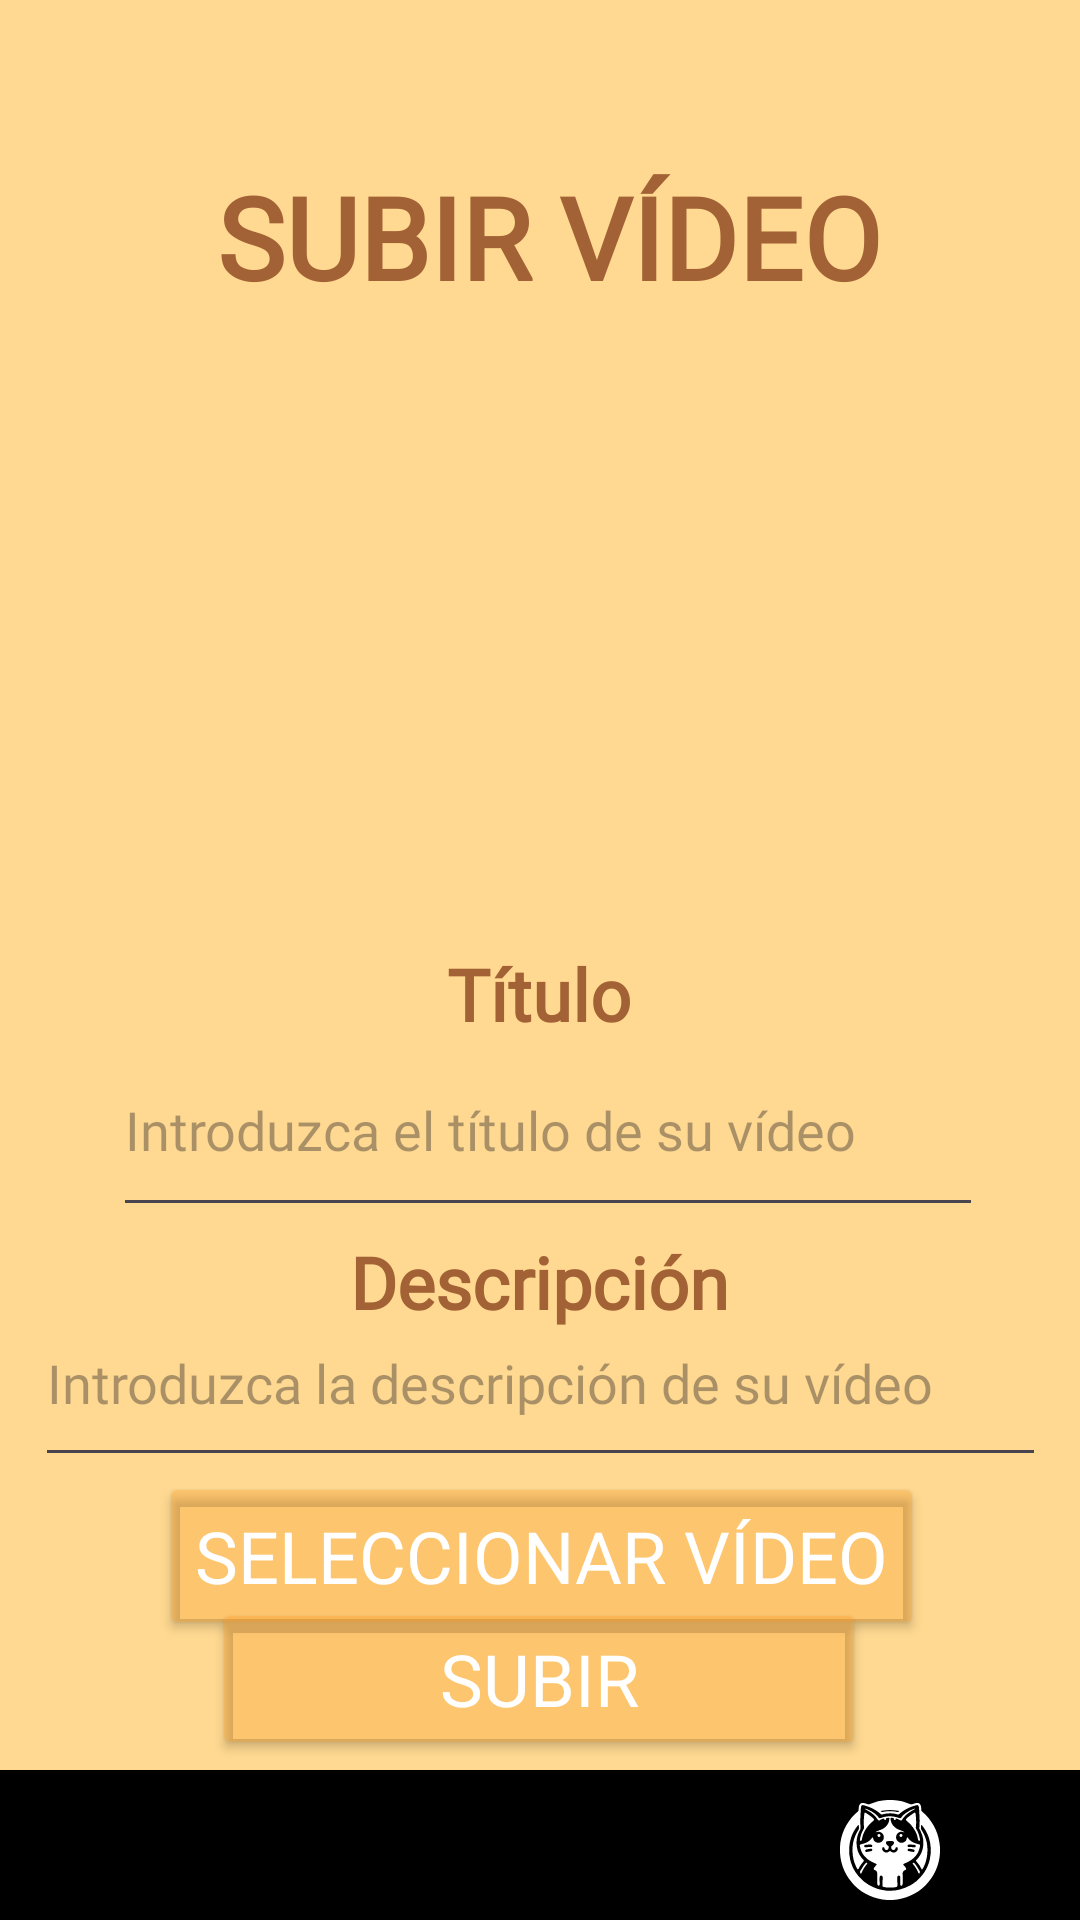

Here is an Android app screen rendered from its layout file. Give the layout XML and the strings, colors and styles it references.
<!-- AndroidManifest.xml: application theme Theme.MeowiesProject -->
<!-- res/layout/activity_upload_file.xml -->
<?xml version="1.0" encoding="utf-8"?>
<androidx.constraintlayout.widget.ConstraintLayout xmlns:android="http://schemas.android.com/apk/res/android"
    xmlns:app="http://schemas.android.com/apk/res-auto"
    xmlns:tools="http://schemas.android.com/tools"
    android:layout_width="match_parent"
    android:layout_height="match_parent"
    android:background="#ffd991"
    tools:context=".UploadFileActivity">

    <ImageView
        android:id="@+id/gato_logo"
        android:layout_width="105dp"
        android:layout_height="91dp"
        android:layout_gravity="center"
        android:layout_marginBottom="779dp"
        android:src="@drawable/logo_gato"
        app:layout_constraintBottom_toBottomOf="parent"
        app:layout_constraintEnd_toEndOf="parent"
        app:layout_constraintHorizontal_bias="0.816"
        app:layout_constraintStart_toStartOf="parent"
        app:layout_constraintTop_toBottomOf="@+id/progreso"
        app:layout_constraintVertical_bias="0.02" />

    <TextView
        android:id="@+id/tituloVideo"
        android:layout_width="335dp"
        android:layout_height="67dp"
        android:layout_gravity="center"
        android:fontFamily="@font/lato_regular"
        android:text="@string/subirArchivo"
        android:textAlignment="center"
        android:textColor="#A26235"
        android:textSize="38sp"
        android:textStyle="bold"
        app:layout_constraintBottom_toBottomOf="parent"
        app:layout_constraintEnd_toEndOf="parent"
        app:layout_constraintHorizontal_bias="0.631"
        app:layout_constraintStart_toStartOf="parent"
        app:layout_constraintTop_toTopOf="parent"
        app:layout_constraintVertical_bias="0.093" />

    <ImageView
        android:id="@+id/previewVideo"
        android:layout_width="252dp"
        android:layout_height="253dp"
        android:layout_centerHorizontal="true"
        app:layout_constraintBottom_toBottomOf="parent"
        app:layout_constraintEnd_toEndOf="parent"
        app:layout_constraintHorizontal_bias="0.496"
        app:layout_constraintStart_toStartOf="parent"
        app:layout_constraintTop_toTopOf="parent"
        app:layout_constraintVertical_bias="0.261" />

    <TextView
        android:id="@+id/nombreVideo"
        android:layout_width="154dp"
        android:layout_height="41dp"
        android:layout_gravity="center"
        android:fontFamily="@font/lato_regular"
        android:text="@string/tituloVideo"
        android:textAlignment="center"
        android:textColor="#A26235"
        android:textSize="24sp"
        android:textStyle="bold"
        app:layout_constraintBottom_toBottomOf="parent"
        app:layout_constraintEnd_toEndOf="parent"
        app:layout_constraintHorizontal_bias="0.498"
        app:layout_constraintStart_toStartOf="parent"
        app:layout_constraintTop_toTopOf="parent"
        app:layout_constraintVertical_bias="0.526" />

    <TextView
        android:id="@+id/descripcionVideo"
        android:layout_width="154dp"
        android:layout_height="41dp"
        android:layout_gravity="center"
        android:fontFamily="@font/lato_regular"
        android:text="@string/descripcionVideo"
        android:textAlignment="center"
        android:textColor="#A26235"
        android:textSize="24sp"
        android:textStyle="bold"
        app:layout_constraintBottom_toBottomOf="parent"
        app:layout_constraintEnd_toEndOf="parent"
        app:layout_constraintHorizontal_bias="0.498"
        app:layout_constraintStart_toStartOf="parent"
        app:layout_constraintTop_toTopOf="parent"
        app:layout_constraintVertical_bias="0.686" />

    <Button
        android:id="@+id/seleccionarVideoBoton"
        android:layout_width="255dp"
        android:layout_height="56dp"
        android:backgroundTint="#4AF69319"
        android:fontFamily="@font/lato_regular"
        android:padding="10dp"
        android:text="@string/seleccionarBoton"
        android:textAlignment="center"
        android:textColor="#FFFFFF"
        android:textSize="24sp"
        app:layout_constraintBottom_toBottomOf="parent"
        app:layout_constraintEnd_toEndOf="parent"
        app:layout_constraintHorizontal_bias="0.506"
        app:layout_constraintStart_toStartOf="parent"
        app:layout_constraintTop_toTopOf="parent"
        app:layout_constraintVertical_bias="0.84" />

    <Button
        android:id="@+id/subirButton"
        android:layout_width="218dp"
        android:layout_height="54dp"
        android:backgroundTint="#4AF69319"
        android:fontFamily="@font/lato_regular"
        android:padding="10dp"
        android:text="@string/botonSubir"
        android:textAlignment="center"
        android:textColor="#FFFFFF"
        android:textSize="24sp"
        app:layout_constraintBottom_toBottomOf="parent"
        app:layout_constraintEnd_toEndOf="parent"
        app:layout_constraintHorizontal_bias="0.497"
        app:layout_constraintStart_toStartOf="parent"
        app:layout_constraintTop_toTopOf="parent"
        app:layout_constraintVertical_bias="0.909" />

    <com.google.android.material.progressindicator.LinearProgressIndicator
        android:id="@+id/progreso"
        android:layout_width="0dp"
        android:layout_height="wrap_content"
        android:visibility="invisible"
        app:layout_constraintBottom_toBottomOf="parent"
        app:layout_constraintEnd_toEndOf="parent"
        app:layout_constraintHorizontal_bias="1.0"
        app:layout_constraintStart_toStartOf="parent"
        app:layout_constraintTop_toTopOf="parent"
        app:layout_constraintVertical_bias="0.0" />

    <EditText
        android:id="@+id/tituloEditText"
        android:layout_width="290dp"
        android:layout_height="68dp"
        android:ems="10"
        android:fontFamily="@font/lato_regular"
        android:hint="@string/tituloHint"
        android:inputType="text"
        app:layout_constraintBottom_toBottomOf="parent"
        app:layout_constraintEnd_toEndOf="parent"
        app:layout_constraintHorizontal_bias="0.537"
        app:layout_constraintStart_toStartOf="parent"
        app:layout_constraintTop_toTopOf="parent"
        app:layout_constraintVertical_bias="0.596" />

    <EditText
        android:id="@+id/descripcionEditText"
        android:layout_width="337dp"
        android:layout_height="66dp"
        android:ems="10"
        android:fontFamily="@font/lato_regular"
        android:hint="@string/descripcionHint"
        android:inputType="text"
        app:layout_constraintBottom_toBottomOf="parent"
        app:layout_constraintEnd_toEndOf="parent"
        app:layout_constraintStart_toStartOf="parent"
        app:layout_constraintTop_toTopOf="parent"
        app:layout_constraintVertical_bias="0.743" />

    <LinearLayout
        android:id="@+id/linearLayout4"
        android:layout_width="0dp"
        android:layout_height="50dp"
        android:background="#000000"
        android:orientation="horizontal"
        app:layout_constraintBottom_toBottomOf="parent"
        app:layout_constraintEnd_toEndOf="parent"
        app:layout_constraintHorizontal_bias="0.0"
        app:layout_constraintStart_toStartOf="parent"
        app:layout_constraintTop_toTopOf="parent"
        app:layout_constraintVertical_bias="1.0">

        <include
            layout="@layout/barra_navegacion"
            android:layout_width="match_parent"
            android:layout_height="match_parent"
            android:layout_alignParentBottom="true" />
    </LinearLayout>
</androidx.constraintlayout.widget.ConstraintLayout>
<!-- res/layout/barra_navegacion.xml (included above) -->
<?xml version="1.0" encoding="utf-8"?>
<androidx.constraintlayout.widget.ConstraintLayout xmlns:android="http://schemas.android.com/apk/res/android"
    xmlns:app="http://schemas.android.com/apk/res-auto"
    xmlns:tools="http://schemas.android.com/tools"
    android:layout_width="match_parent"
    android:layout_height="match_parent">


    <LinearLayout
        android:layout_width="0dp"
        android:layout_height="47dp"
        android:background="#000000"
        android:orientation="horizontal"
        app:layout_constraintBottom_toBottomOf="parent"
        app:layout_constraintEnd_toEndOf="parent"
        app:layout_constraintHorizontal_bias="1.0"
        app:layout_constraintStart_toStartOf="parent"
        app:layout_constraintTop_toTopOf="parent"
        app:layout_constraintVertical_bias="1.0">

        <ImageView
            android:id="@+id/casaBarraNav"
            android:layout_width="wrap_content"
            android:layout_height="47dp"
            android:layout_weight="1"
            app:srcCompat="@drawable/casa_logo" />

        <ImageView
            android:id="@+id/camaraBarraNav"
            android:layout_width="wrap_content"
            android:layout_height="46dp"
            android:layout_weight="1"
            app:srcCompat="@drawable/camara_logo" />

        <ImageView
            android:id="@+id/perfilBarraNav"
            android:layout_width="10dp"
            android:layout_height="46dp"
            android:layout_weight="1"
            app:srcCompat="@drawable/perfil_usuario" />

    </LinearLayout>


</androidx.constraintlayout.widget.ConstraintLayout>
<!-- resources referenced by this layout -->
<resources>
  <!-- drawable logo_gato: png bitmap (drawable, 247700 bytes) -->
  <!-- drawable perfil_usuario: vector/xml drawable (drawable, 14875 chars, omitted) -->
  <string name="botonSubir">Subir</string>
  
      //PERFIL
  <string name="descripcionHint">Introduzca la descripción de su vídeo</string>
  <string name="descripcionVideo">Descripción</string>
  <string name="seleccionarBoton">Seleccionar vídeo</string>
  <string name="subirArchivo">SUBIR VÍDEO</string>
  <string name="tituloHint">Introduzca el título de su vídeo</string>
  <string name="tituloVideo">Título</string>
  <style name="Theme.MeowiesProject" parent="Base.Theme.MeowiesProject" />
  <style name="Base.Theme.MeowiesProject" parent="Theme.Material3.DayNight.NoActionBar">
          
          
      </style>
</resources>
